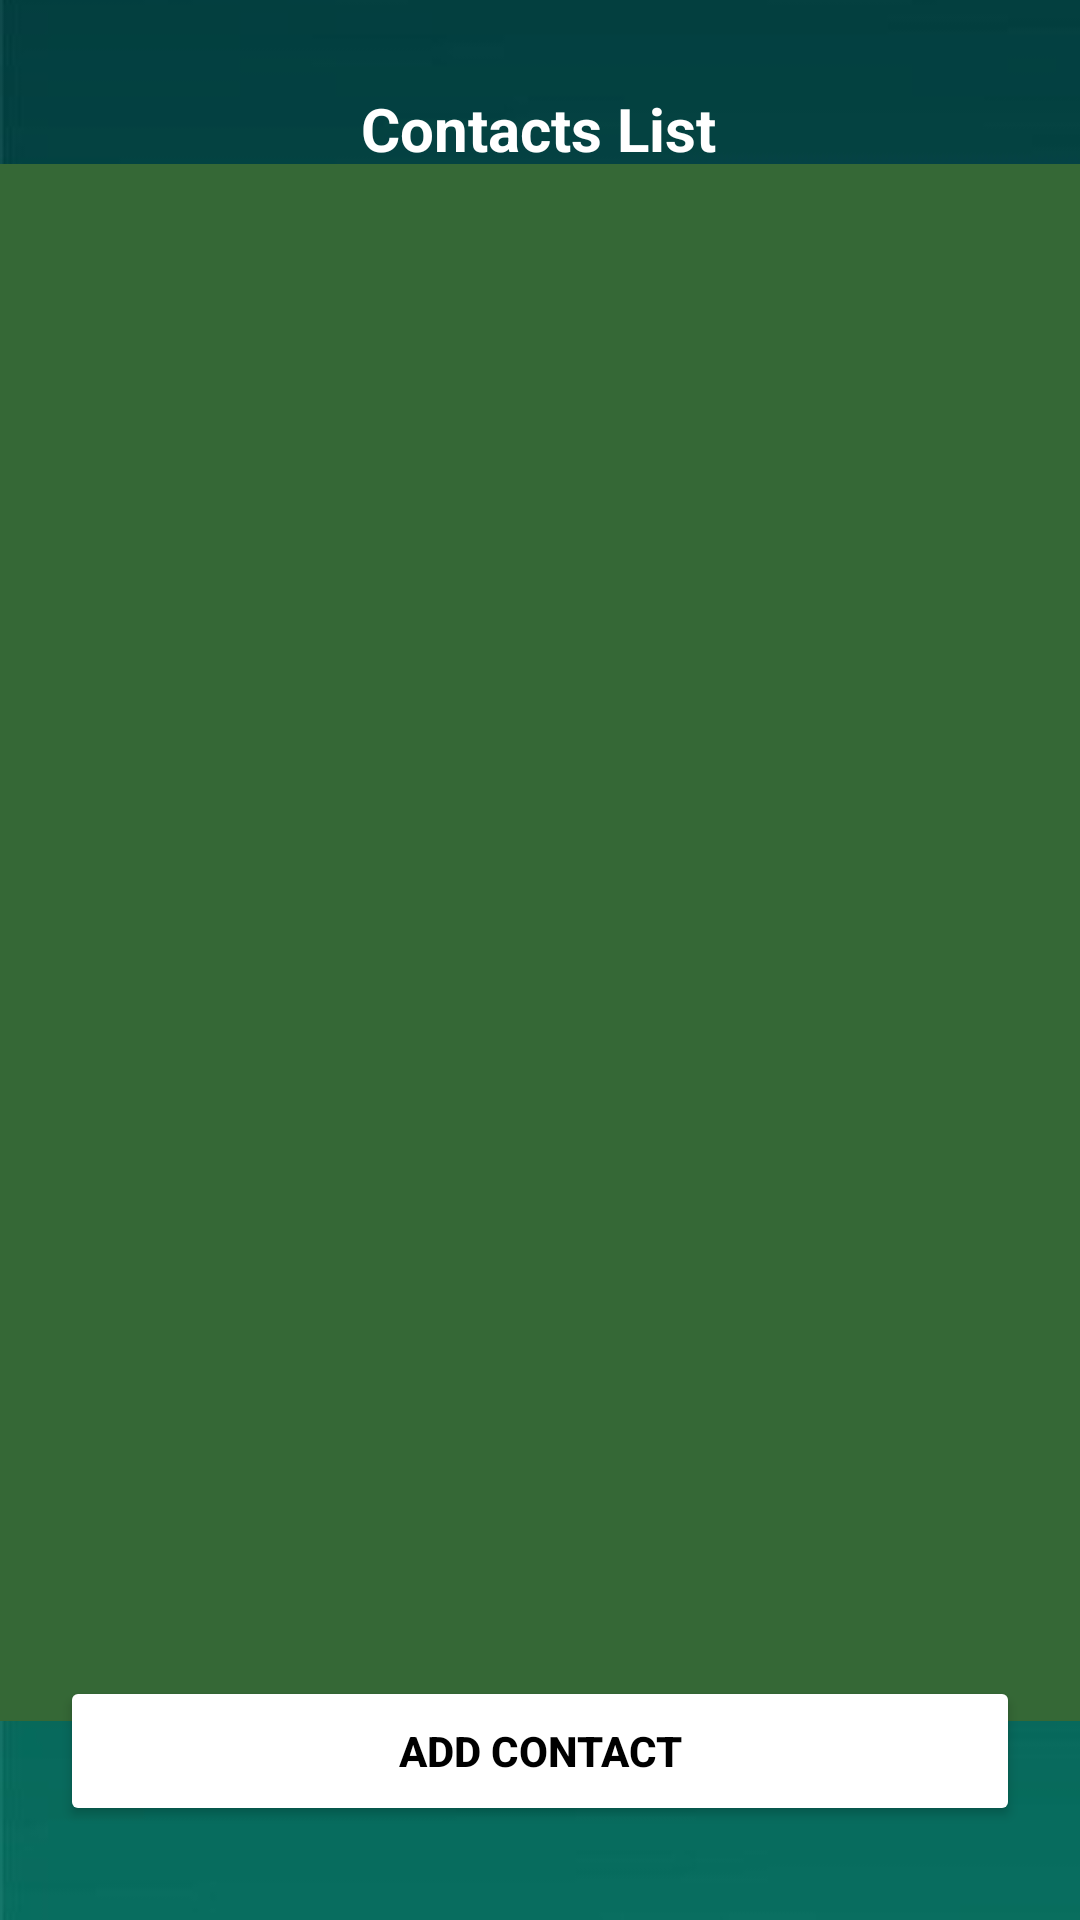

This screen was rendered from an Android layout file. Write that file and the resources it references.
<!-- AndroidManifest.xml: application theme Theme.PagadLabActivity4 -->
<!-- res/layout/activity_contacts.xml -->
<?xml version="1.0" encoding="utf-8"?>
<androidx.constraintlayout.widget.ConstraintLayout xmlns:android="http://schemas.android.com/apk/res/android"
    xmlns:app="http://schemas.android.com/apk/res-auto"
    xmlns:tools="http://schemas.android.com/tools"
    android:id="@+id/main"
    android:layout_width="match_parent"
    android:layout_height="match_parent"
    android:background="@drawable/background2"
    android:foregroundTint="#FFFFFF"
    tools:context=".Contacts">

    <TextView
        android:id="@+id/txtContactsTitle"
        android:layout_width="wrap_content"
        android:layout_height="wrap_content"
        android:gravity="center"
        android:text="Contacts List"
        android:textColor="#FFFFFF"
        android:textSize="20sp"
        android:textStyle="bold"
        app:layout_constraintBottom_toBottomOf="parent"
        app:layout_constraintEnd_toEndOf="parent"
        app:layout_constraintHorizontal_bias="0.498"
        app:layout_constraintStart_toStartOf="parent"
        app:layout_constraintTop_toTopOf="parent"
        app:layout_constraintVertical_bias="0.048" />

    <ListView
        android:id="@+id/lvContactList"
        android:layout_width="414dp"
        android:layout_height="519dp"
        android:animationCache="true"
        android:background="#1C671E"
        android:backgroundTint="#356836"
        app:layout_constraintBottom_toBottomOf="parent"
        app:layout_constraintEnd_toEndOf="parent"
        app:layout_constraintHorizontal_bias="0.666"
        app:layout_constraintStart_toStartOf="parent"
        app:layout_constraintTop_toTopOf="parent"
        app:layout_constraintVertical_bias="0.452" />

    <Button
        android:id="@+id/btnAddContact"
        android:layout_width="320dp"
        android:layout_height="50dp"
        android:backgroundTint="#FFFFFF"
        android:text="Add Contact"
        android:textColor="#000000"
        android:textStyle="bold"
        app:layout_constraintBottom_toBottomOf="parent"
        app:layout_constraintEnd_toEndOf="parent"
        app:layout_constraintStart_toStartOf="parent"
        app:layout_constraintTop_toTopOf="parent"
        app:layout_constraintVertical_bias="0.947" />

</androidx.constraintlayout.widget.ConstraintLayout>
<!-- resources referenced by this layout -->
<resources>
  <!-- drawable background2: png bitmap (drawable, 9068 bytes) -->
  <style name="Theme.PagadLabActivity4" parent="Base.Theme.PagadLabActivity4" />
  <style name="Base.Theme.PagadLabActivity4" parent="Theme.Material3.DayNight.NoActionBar">
          
          
      </style>
</resources>
